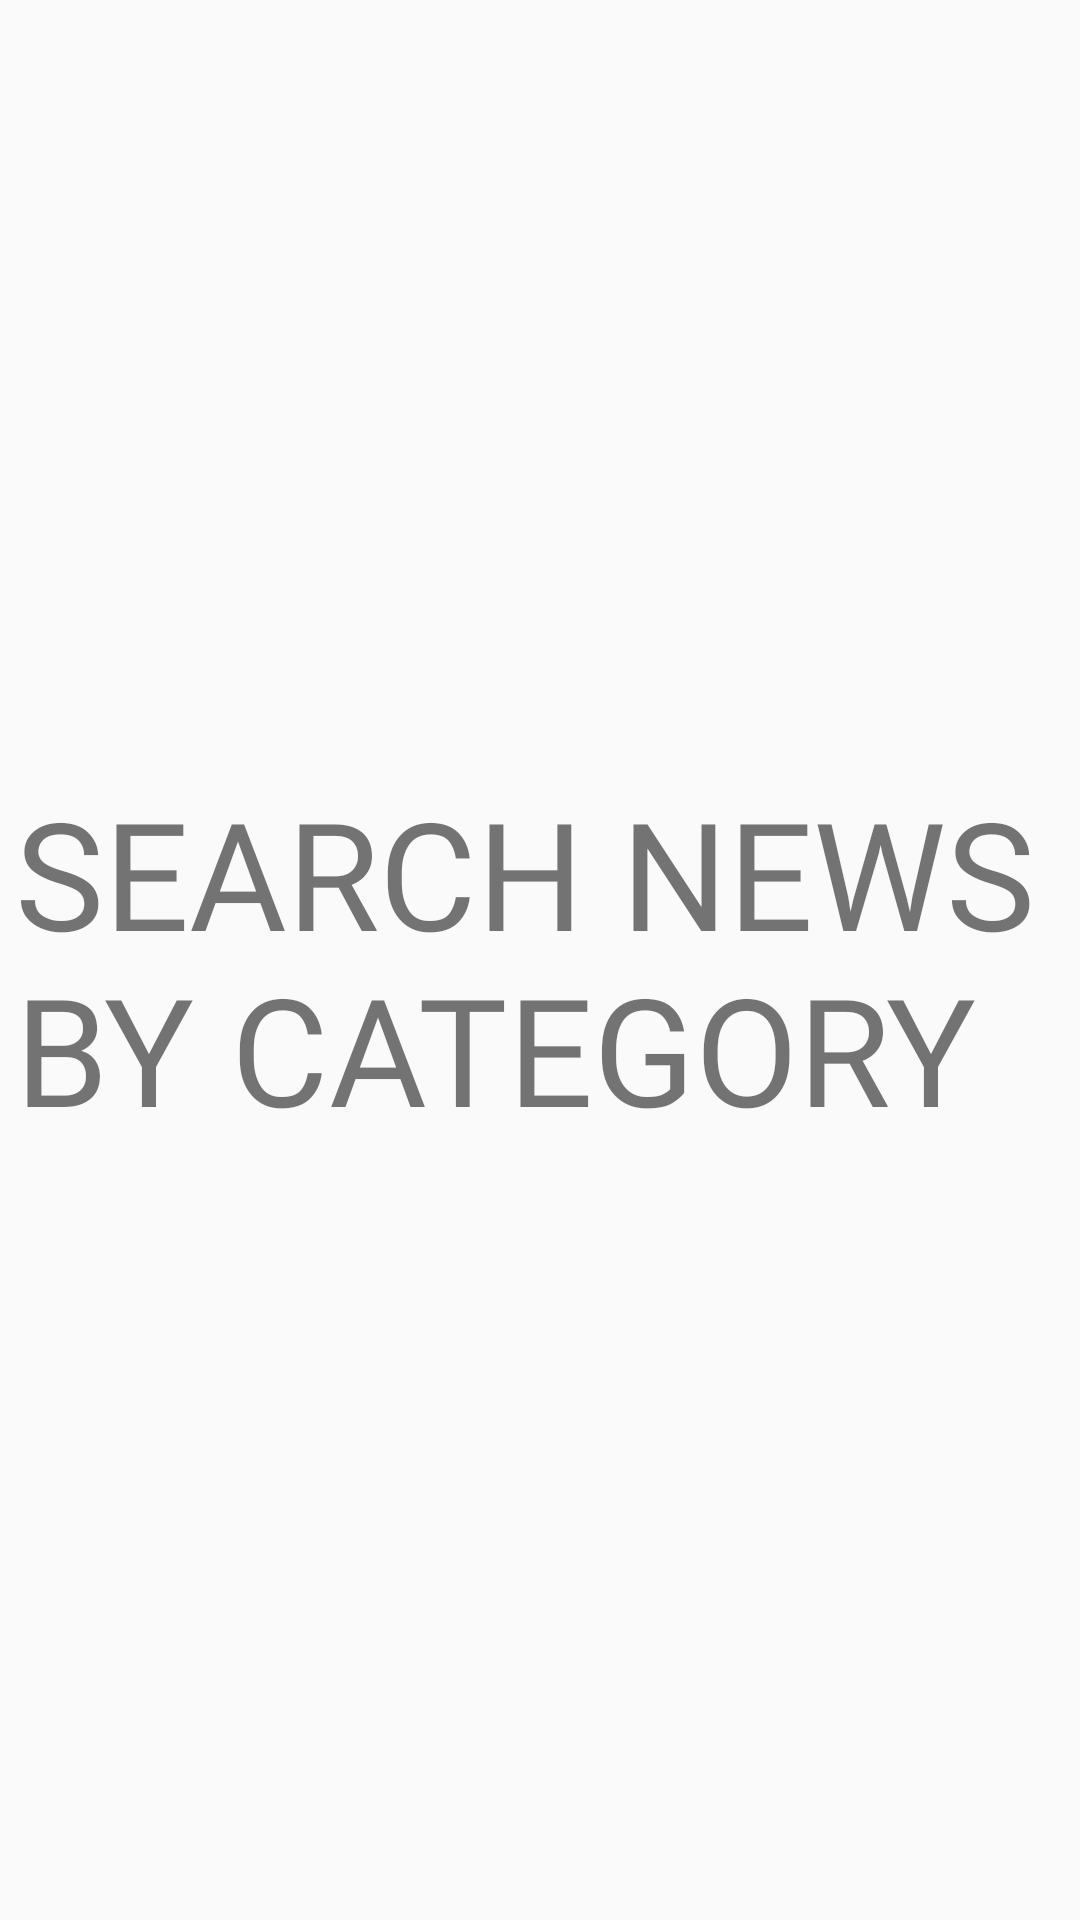

This screen was rendered from an Android layout file. Write that file and the resources it references.
<!-- AndroidManifest.xml: application theme AppTheme -->
<!-- res/layout/menuheader.xml -->
<?xml version="1.0" encoding="utf-8"?>
<RelativeLayout xmlns:android="http://schemas.android.com/apk/res/android"
    android:layout_width="match_parent"
    android:layout_height="200dp"
    android:background="@drawable/menu_header_shape"
    android:padding="5dp">
    <TextView
        android:layout_width="wrap_content"
        android:layout_height="wrap_content"
        android:text="Search news by category"
        android:textAllCaps="true"
        android:fontFamily="@font/cairo_semibold"
        android:textSize="50sp"
        android:layout_centerInParent="true"/>

</RelativeLayout>
<!-- resources referenced by this layout -->
<resources>
  <style name="AppTheme" parent="Theme.MaterialComponents.Light.NoActionBar.Bridge">
          
          <item name="colorPrimary">#2196F3</item>
          <item name="colorPrimaryDark">#2196F3</item>
          <item name="colorAccent">@color/colorAccent</item>
      </style>
  <color name="colorAccent">#03DAC5</color>
</resources>
